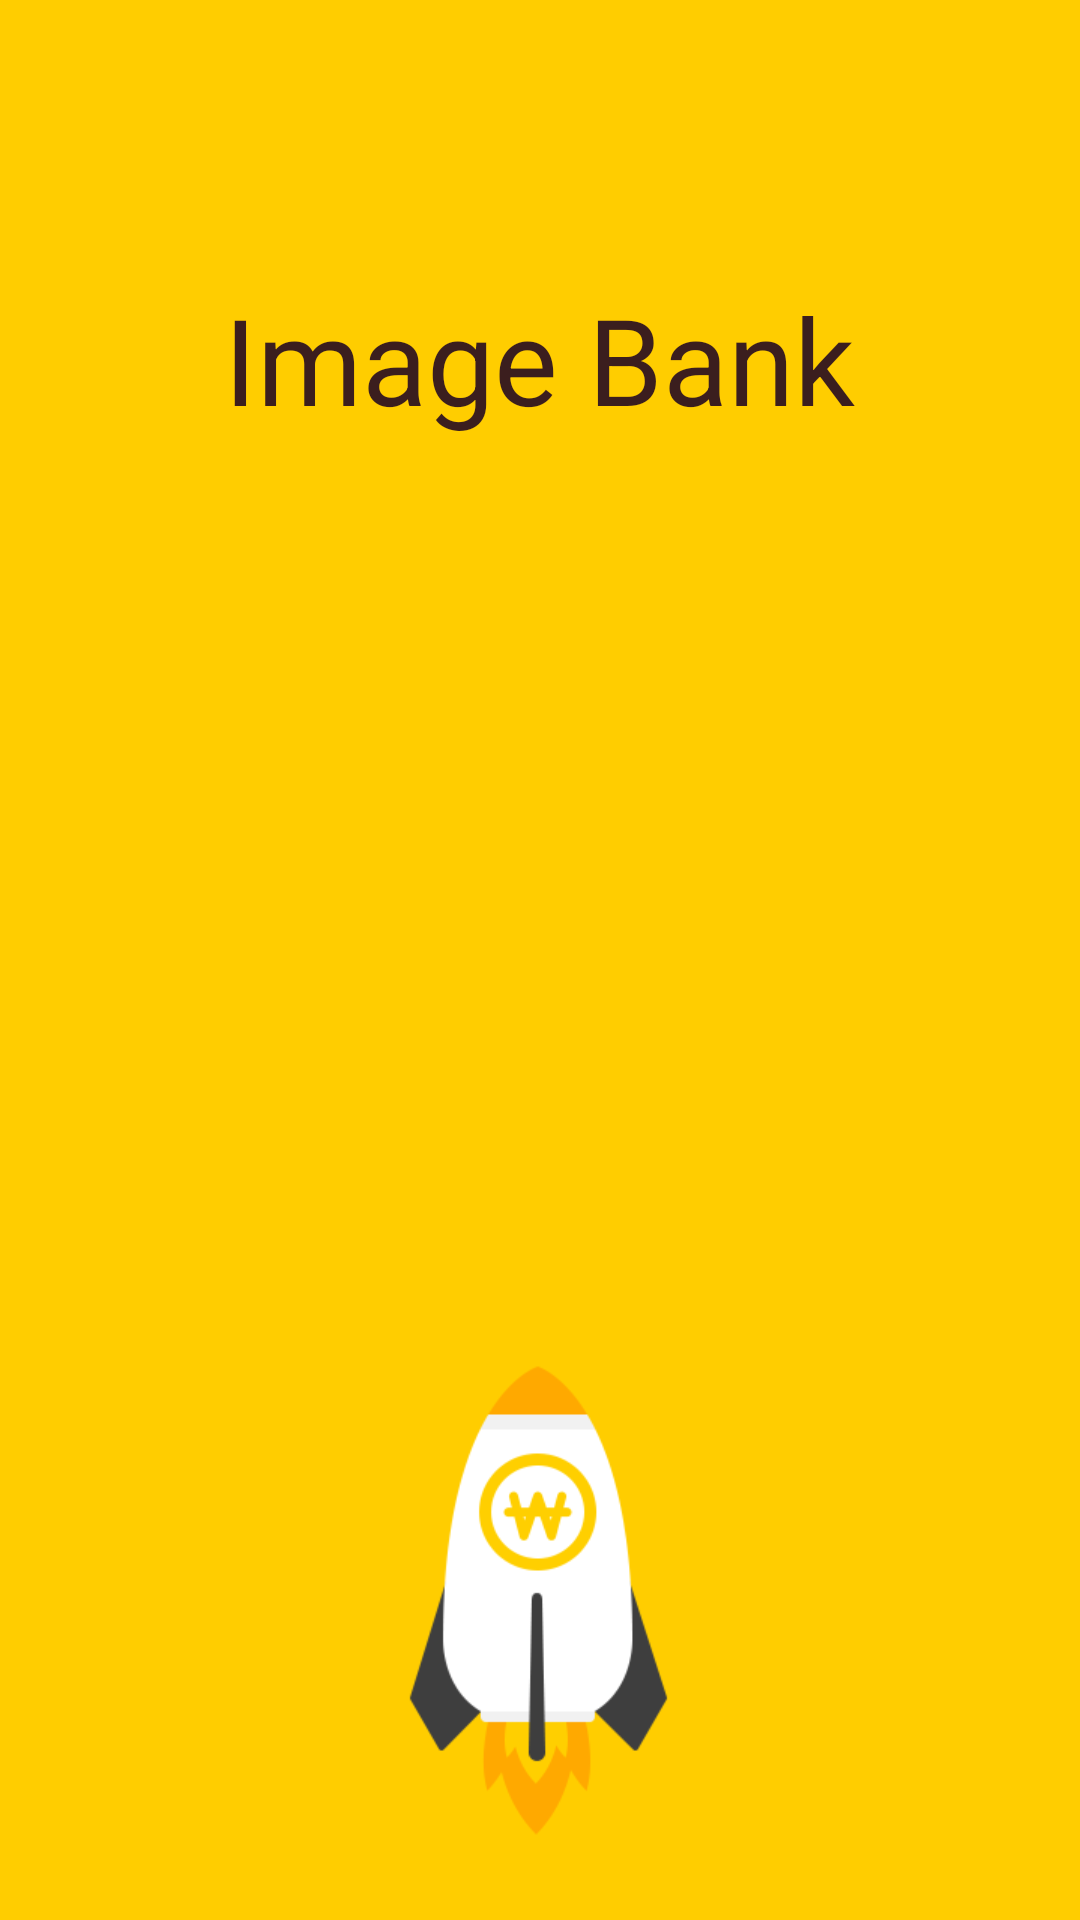

Produce the Android XML layout that renders to this screen, including the resource entries it uses.
<!-- AndroidManifest.xml: activity theme AppTheme.NoActionBar -->
<!-- res/layout/activity_intro.xml -->
<?xml version="1.0" encoding="utf-8"?>
<RelativeLayout xmlns:android="http://schemas.android.com/apk/res/android"
    xmlns:tools="http://schemas.android.com/tools"
    android:layout_width="fill_parent"
    android:layout_height="fill_parent"
    android:background="@color/intro_bg"
    android:layout_margin="0dp"
    android:padding="0dp" >
    <TextView
        android:layout_width="wrap_content"
        android:layout_height="wrap_content"
        android:textColor="@color/intro_title"
        android:text="@string/app_name"
        android:textSize="40dp"
        android:layout_marginTop="93dp"
        android:layout_alignParentTop="true"
        android:layout_centerHorizontal="true" />
    <ImageView
        android:layout_width="wrap_content"
        android:layout_height="wrap_content"
        android:background="@mipmap/intro_rockek"
        android:id="@+id/ivIntro"
        android:layout_alignParentBottom="true"
        android:layout_centerHorizontal="true" />

</RelativeLayout>
<!-- resources referenced by this layout -->
<resources>
  <color name="intro_bg">#FFCD00</color>
  <color name="intro_title">#3b1e1e</color>
  <!-- mipmap intro_rockek: png bitmap (mipmap-xhdpi, 12732 bytes) -->
  <string name="app_name">Image Bank</string>
  <style name="AppTheme.NoActionBar">
          <item name="windowActionBar">false</item>
          <item name="windowNoTitle">true</item>
      </style>
</resources>
